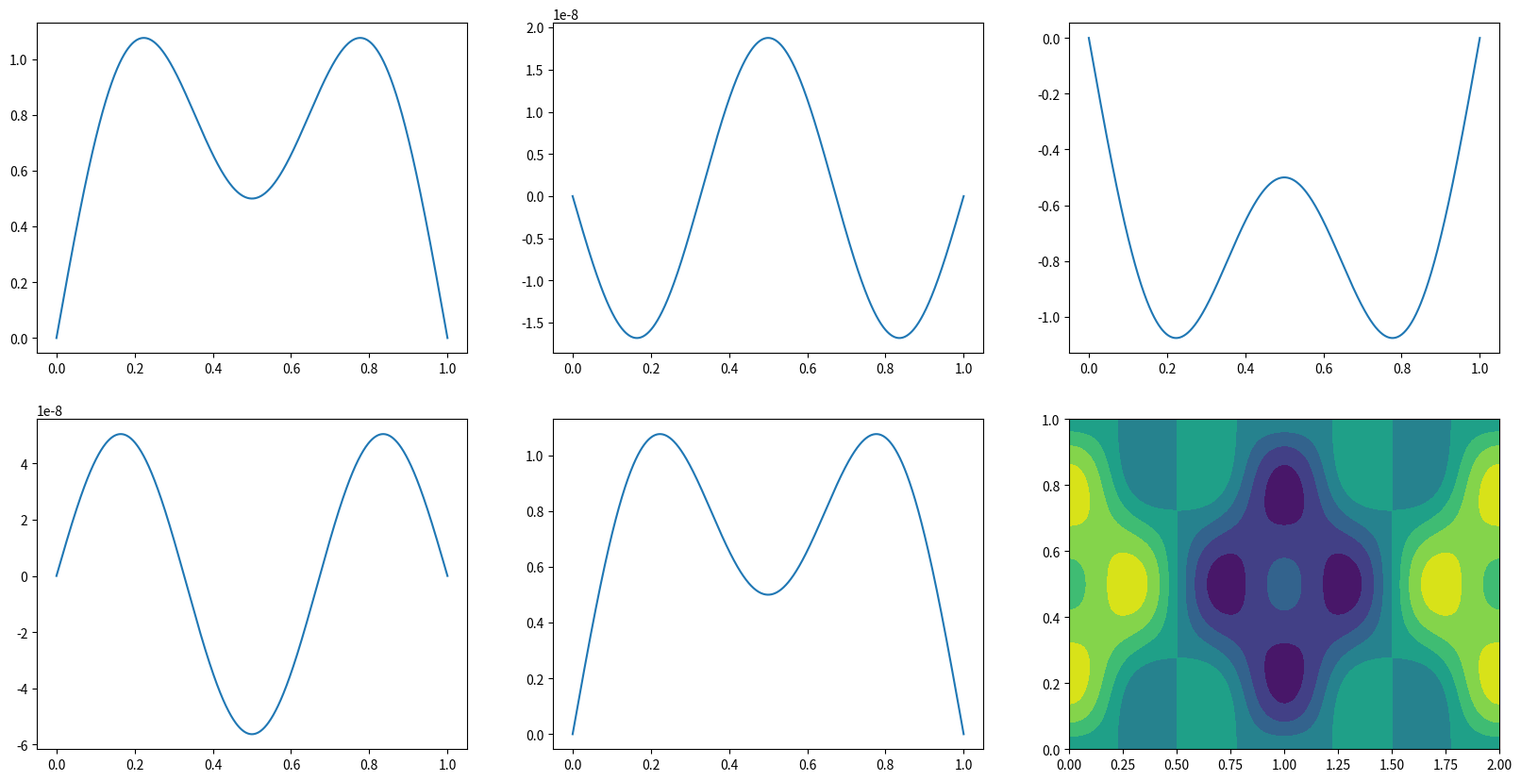

Python code for this plot:
#!/usr/bin/env python3
# -*- coding: utf-8 -*-
"""
Created on Tue Nov 10 10:18:43 2026

@author: jianyuch
"""

import numpy as np
import matplotlib.pyplot as plt


x = np.linspace(0, 1, 1000)
t = np.linspace(0, 2, 2001)
u = np.zeros((len(x), len(t)))
c = 1.0

u0 = np.sin(np.pi * x) + 0.5 * np.sin(3 * np.pi * x)
cfl = c * (t[1]-t[0]) / (x[1]-x[0])
u[:,0] = u0
u[1:-1,1]= u[1:-1,0] + 0.5 * cfl ** 2 * (u[2:,0] - 2*u[1:-1,0] + u[:-2,0])

for i in range(1, len(t)-1):

    u[1:-1,i+1] = ((t[1]-t[0])) ** 2 * c**2 * (u[2:,i] - 2*u[1:-1,i] + u[:-2,i]) / ((x[1]-x[0]))**2 + 2*u[1:-1,i] - u[1:-1,i-1]

fig, axes = plt.subplots(2,3, figsize=(20,10))
for i, j in enumerate(np.arange(0,2.5,0.5)):
    axes[1][2].contourf(t, x, u)
    t_index = t.tolist().index(j)
    axes[i//3][i%3].plot(x,u[:,t_index])
